Labelled photos from "version3", an image-classification folder in Siddharth-magesh/Glass-Sanitation-Classification-Dataset. The possible labels are: clean, dirty.

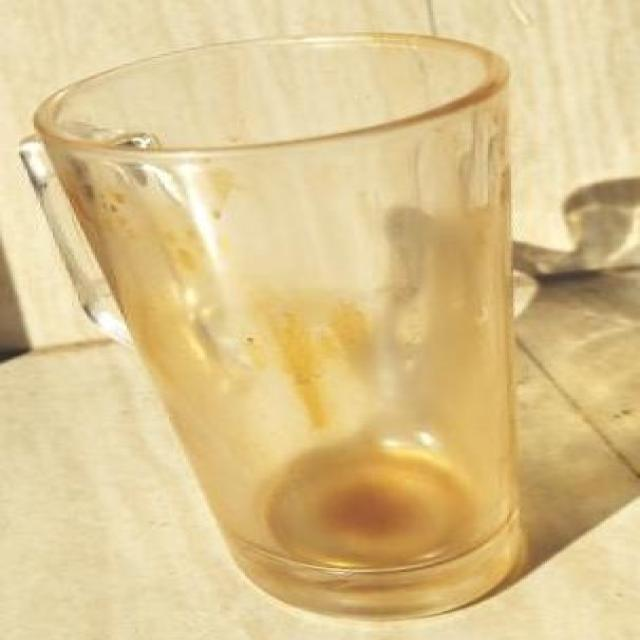
Label: dirty

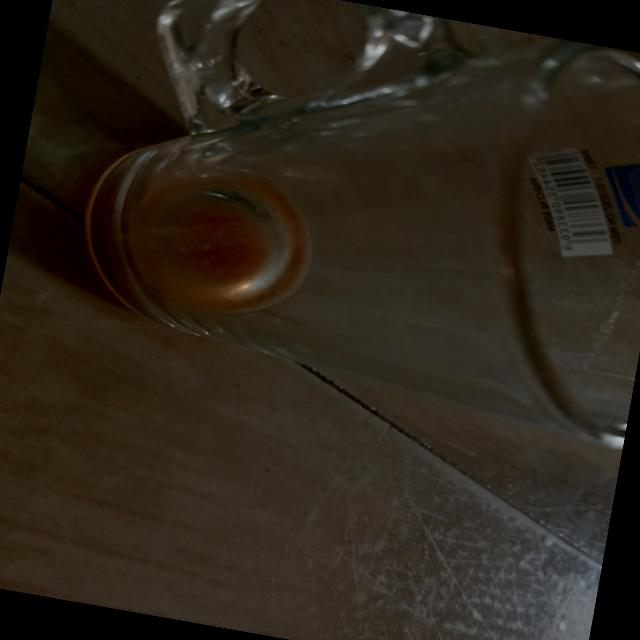
Label: dirty

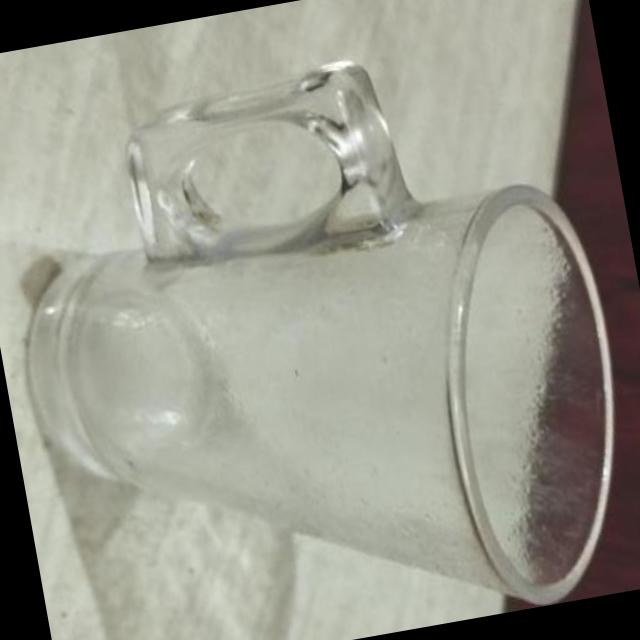
Label: dirty

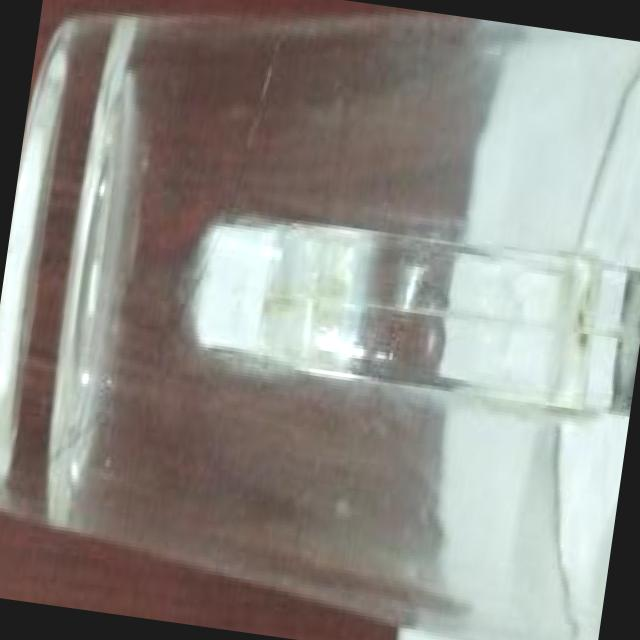
Label: clean

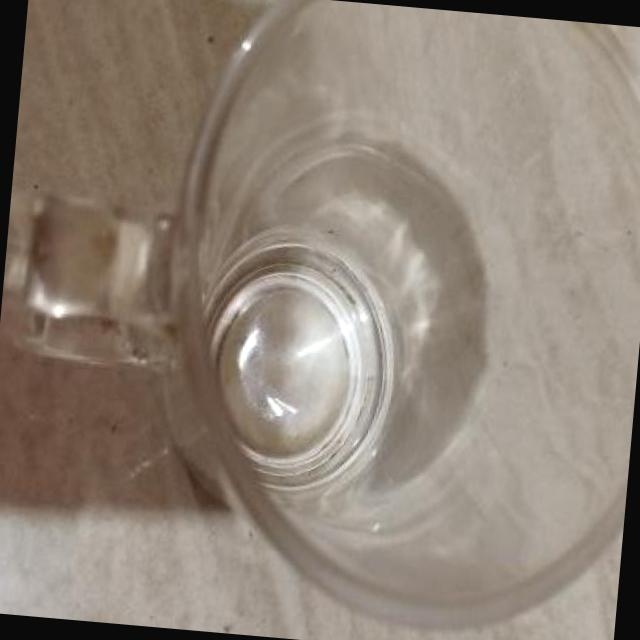
Label: clean

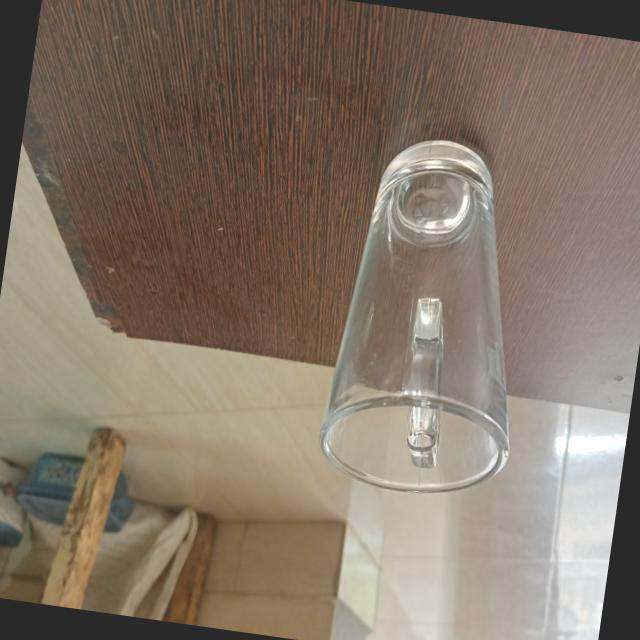
Label: clean
